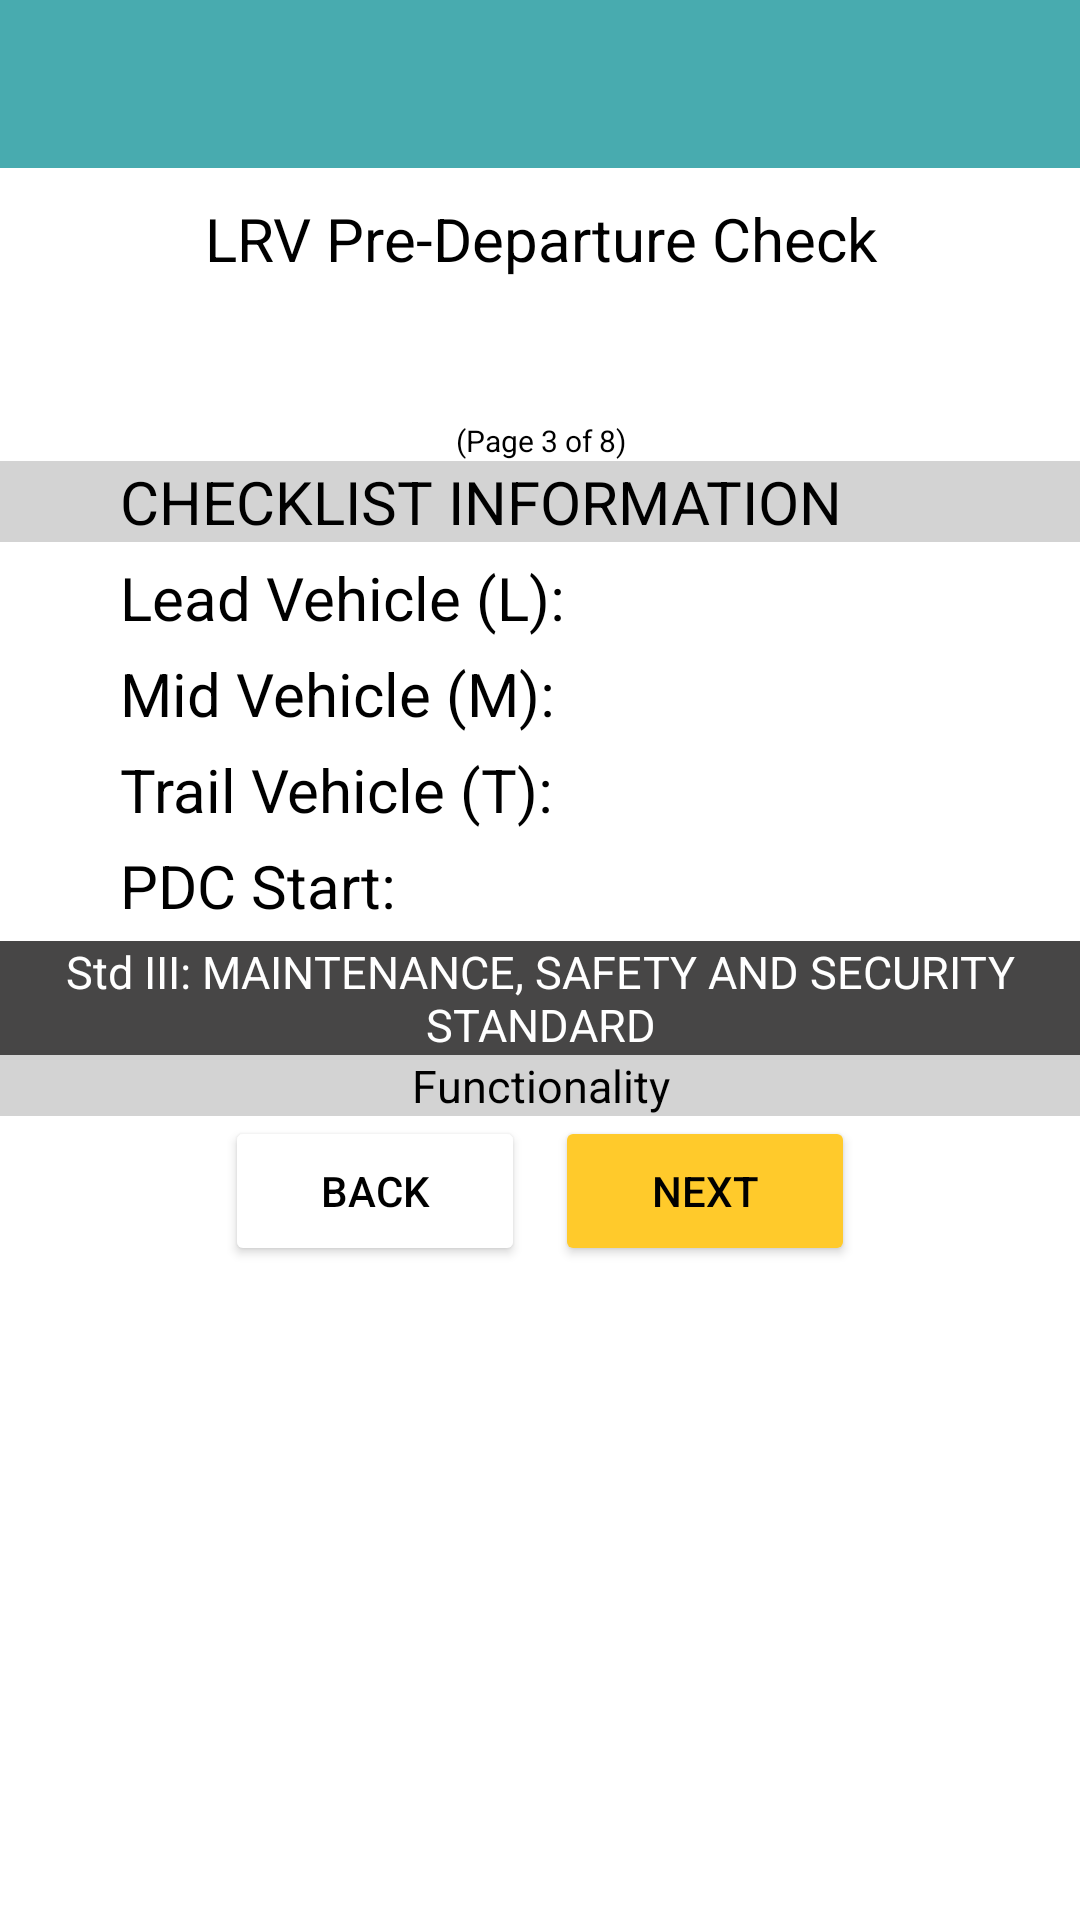

Produce the Android XML layout that renders to this screen, including the resource entries it uses.
<!-- AndroidManifest.xml: application theme Theme.LightdarkMode -->
<!-- res/layout/fragment_maintenance_std.xml -->
<?xml version="1.0" encoding="utf-8"?>
<LinearLayout xmlns:android="http://schemas.android.com/apk/res/android"
    xmlns:tools="http://schemas.android.com/tools"
    android:layout_width="match_parent"
    android:layout_height="match_parent"
    android:orientation="vertical"
    android:id="@+id/linear"

    tools:context=".generalSTD">

    <androidx.appcompat.widget.Toolbar
        android:id="@+id/my_toolbar"
        android:layout_width="match_parent"
        android:layout_height="wrap_content"
        android:background="@color/green"
        android:textColor="@color/white"
        android:theme="@style/ThemeOverlay.AppCompat.ActionBar"/>
    <TextView
        android:id="@+id/tv"
        android:layout_width="match_parent"
        android:layout_height="wrap_content"
        android:gravity="center"

        android:textSize="20dp"
        android:layout_marginTop="10dp"
        android:text="LRV Pre-Departure Check"/>
    <TextView
        android:id="@+id/tv2"
        android:layout_width="match_parent"
        android:layout_height="wrap_content"
        android:gravity="center"

        android:textSize="20dp"
        android:layout_marginTop="10dp" />
    <TextView
        android:id="@+id/tv3"
        android:layout_width="match_parent"
        android:layout_height="wrap_content"
        android:gravity="center"

        android:textSize="10dp"
        android:layout_marginTop="10dp"
        android:text="(Page 3 of 8)"/>
    <LinearLayout
        android:id="@+id/linear1"
        android:layout_width="match_parent"
        android:layout_height="wrap_content"
        android:gravity="center"
        android:background="#d3d3d3"
        android:orientation="horizontal">
        <TextView
            android:id="@+id/tv4"
            android:layout_width="wrap_content"
            android:layout_height="wrap_content"
            android:gravity="center"
            android:textColor="@color/black"
            android:textSize="20dp"

            android:text="CHECKLIST INFORMATION"/>

        <Button
            android:id="@+id/btn"
            android:layout_width="20dp"
            android:layout_height="20dp"
            android:layout_marginStart="20dp"
            android:background="@drawable/add" />
    </LinearLayout>

    <LinearLayout
        android:id="@+id/linear2"
        android:layout_width="wrap_content"
        android:layout_height="wrap_content"
        android:layout_marginTop="5dp"
        android:orientation="horizontal">

        <TextView
            android:id="@+id/tv6"

            android:layout_width="150dp"
            android:layout_height="wrap_content"
            android:layout_marginStart="40dp"
            android:text="Lead Vehicle (L):"

            android:textSize="20dp" />

        <TextView
            android:id="@+id/lvd"

            android:layout_width="150dp"
            android:layout_height="wrap_content"
            android:layout_marginStart="40dp"

            android:textSize="20dp" />
    </LinearLayout>

    <LinearLayout
        android:id="@+id/linear5"
        android:layout_width="wrap_content"
        android:layout_height="wrap_content"
        android:layout_marginTop="5dp"
        android:orientation="horizontal">

        <TextView
            android:id="@+id/tv5"

            android:layout_width="150dp"
            android:layout_height="wrap_content"
            android:layout_marginStart="40dp"
            android:text="Mid Vehicle (M):"

            android:textSize="20dp" />

        <TextView
            android:id="@+id/mvd"

            android:layout_width="150dp"
            android:layout_height="wrap_content"
            android:layout_marginStart="40dp"

            android:textSize="20dp" />
    </LinearLayout>

    <LinearLayout
        android:id="@+id/linear3"
        android:layout_width="wrap_content"
        android:layout_height="wrap_content"
        android:layout_marginTop="5dp"
        android:orientation="horizontal">

        <TextView
            android:id="@+id/dt"

            android:layout_width="150dp"
            android:layout_height="wrap_content"
            android:layout_marginStart="40dp"
            android:text="Trail Vehicle (T):"

            android:textSize="20dp" />

        <TextView
            android:id="@+id/tvd"
            android:layout_width="150dp"
            android:layout_height="wrap_content"
            android:layout_marginStart="40dp"

            android:textSize="20dp"

            />
    </LinearLayout>
    <LinearLayout
        android:id="@+id/linear4"
        android:layout_width="wrap_content"
        android:layout_height="wrap_content"
        android:layout_marginTop="5dp"
        android:orientation="horizontal">
        <TextView
            android:id="@+id/lv"

            android:layout_marginStart="40dp"
            android:layout_width="150dp"
            android:layout_height="wrap_content"
            android:textSize="20dp"

            android:text="PDC Start:"
            />
        <TextView
            android:id="@+id/dtd"
            android:layout_marginStart="40dp"
            android:layout_width="150dp"
            android:layout_height="wrap_content"
            android:textSize="20dp"


            />
    </LinearLayout>
    <TextView
        android:id="@+id/tv7"
        android:layout_width="match_parent"
        android:layout_height="wrap_content"
        android:gravity="center"
        android:textColor="@color/white"
        android:textSize="15dp"
        android:layout_marginTop="5dp"
        android:background="#474646"
        android:text="Std III: MAINTENANCE, SAFETY AND SECURITY STANDARD"/>
    <ScrollView
        android:layout_width="match_parent"
        android:layout_height="wrap_content">
        <LinearLayout
            android:layout_width="match_parent"
            android:layout_height="wrap_content"
            android:orientation="vertical">

            <TextView
                android:id="@+id/tv8"
                android:layout_width="match_parent"
                android:layout_height="wrap_content"
                android:gravity="center"
                android:textColor="@color/black"
                android:textSize="15dp"

                android:background="#d3d3d3"
                android:text="Functionality"/>
            <TableLayout
                android:id="@+id/table"
                android:layout_gravity="center"
                android:layout_marginStart="10dp"

                android:layout_width="wrap_content"
                android:layout_height="wrap_content">

            </TableLayout>


            <LinearLayout
                android:layout_width="match_parent"
                android:layout_height="wrap_content"
                android:gravity="center"
                android:orientation="horizontal">
                <Button
                    android:id="@+id/back"
                    android:layout_width="100dp"
                    android:backgroundTint="#ffff"
                    android:text="Back"
                    android:textColor="@color/black"
                    android:layout_height="50dp"/>
                <Button
                    android:id="@+id/next"
                    android:layout_marginStart="10dp"
                    android:backgroundTint="#ffca2b"
                    android:layout_width="100dp"
                    android:text="Next"
                    android:textColor="@color/black"
                    android:layout_height="50dp"/>
            </LinearLayout>
        </LinearLayout>
    </ScrollView>



</LinearLayout>
<!-- resources referenced by this layout -->
<resources>
  <color name="black">#FF000000</color>
  <color name="green">#48ABAF</color>
  <color name="white">#FFFFFFFF</color>
  <style name="Theme.LightdarkMode" parent="Theme.MaterialComponents.DayNight.NoActionBar">
          
          <item name="colorPrimary">#48ABAF</item>
          <item name="colorPrimaryDark">@color/purple_700</item>
          <item name="colorOnPrimary">@color/black</item>
          <item name="colorAccent">@color/teal_200</item>
          <item name="android:textColor">@color/black</item>
  
  
          <item name="android:windowBackground">@color/white</item>
          
      </style>
  <color name="purple_700">#FF3700B3</color>
  <color name="teal_200">#FF03DAC5</color>
</resources>
